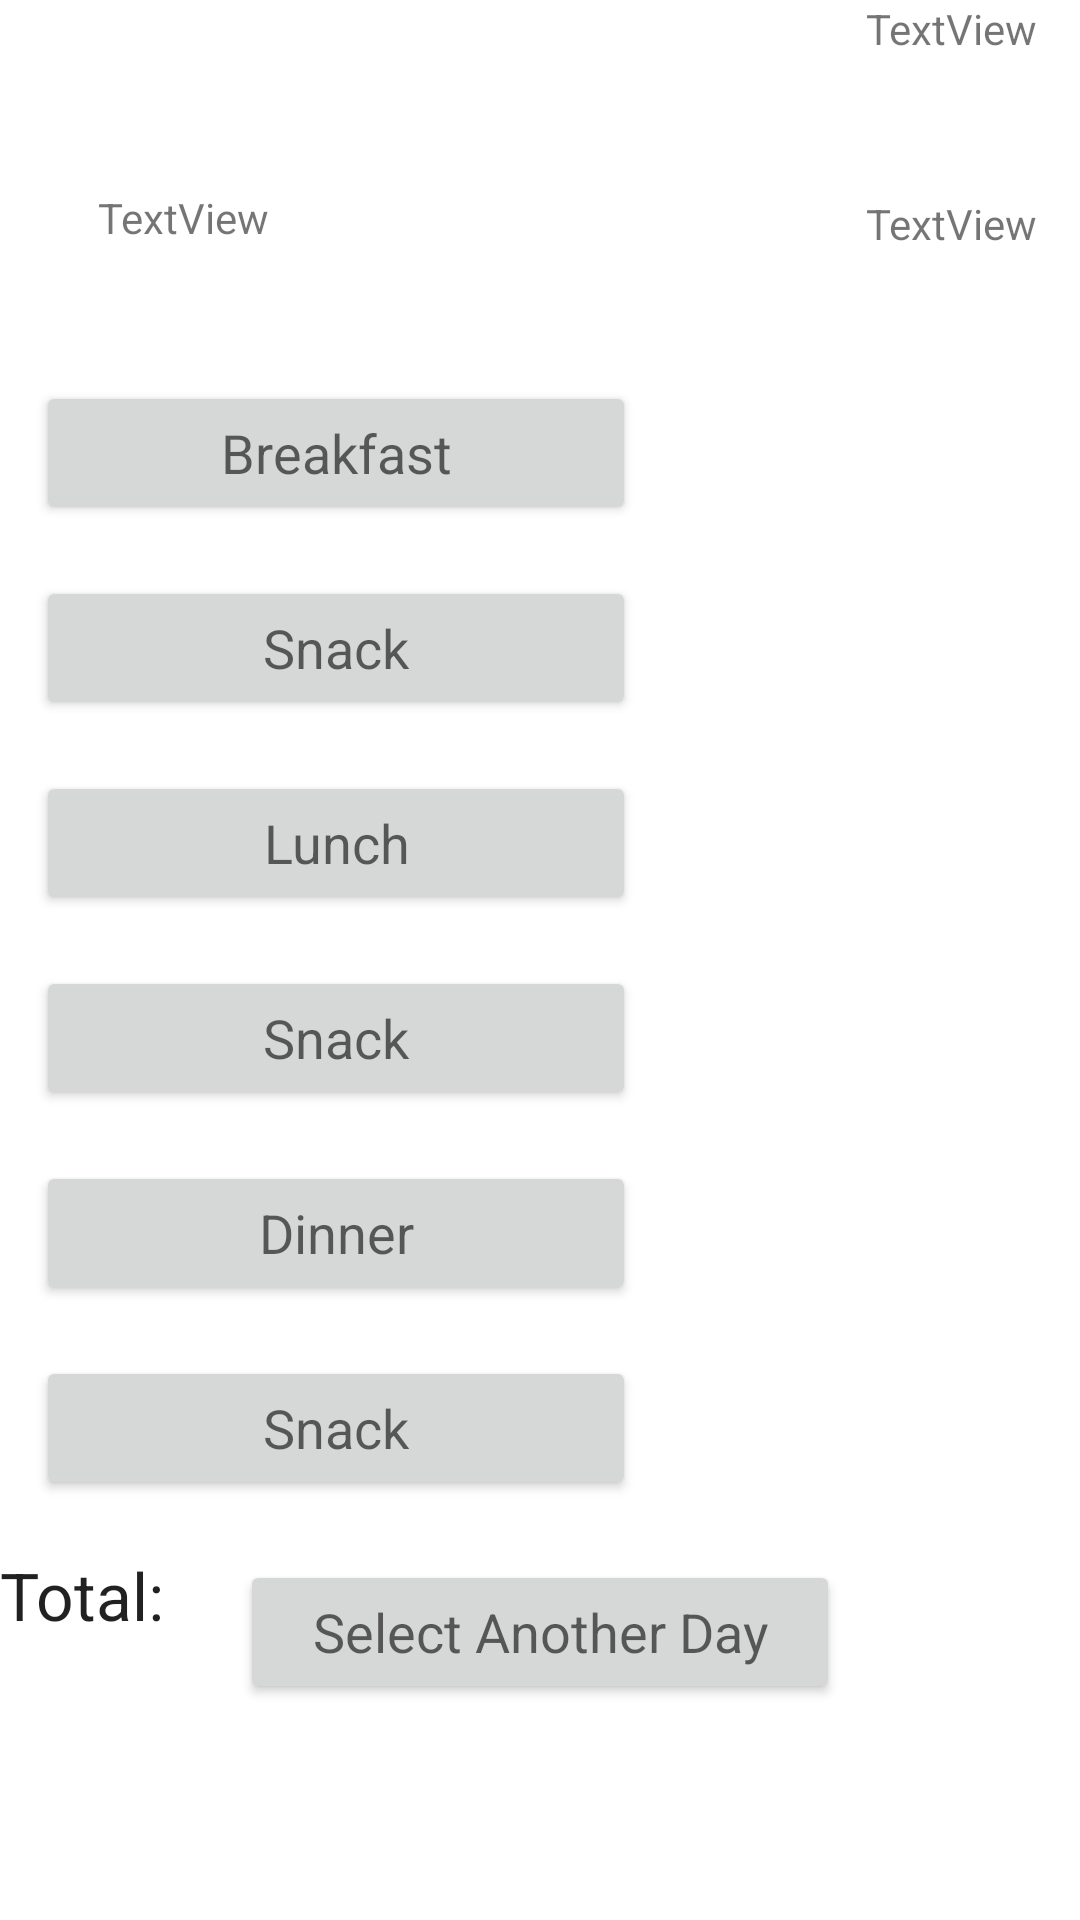

This screen was rendered from an Android layout file. Write that file and the resources it references.
<!-- AndroidManifest.xml: application theme Theme.FoodFight -->
<!-- res/layout/activity_ac_meals.xml -->
<?xml version="1.0" encoding="utf-8"?>
<androidx.constraintlayout.widget.ConstraintLayout xmlns:android="http://schemas.android.com/apk/res/android"
    xmlns:app="http://schemas.android.com/apk/res-auto"
    xmlns:tools="http://schemas.android.com/tools"
    android:layout_width="match_parent"
    android:layout_height="match_parent"
    tools:context=".acMeals">
    <TextView
        android:id="@+id/meals_date"
        android:layout_width="294dp"
        android:layout_height="39dp"
        android:layout_marginTop="63dp"
        android:text="TextView"
        app:layout_constraintEnd_toEndOf="parent"
        app:layout_constraintHorizontal_bias="0.495"
        app:layout_constraintStart_toStartOf="parent"
        app:layout_constraintTop_toTopOf="parent" />

    <Button
        android:id="@+id/addBreakfastButton"
        android:layout_width="200dp"
        android:layout_height="48dp"
        android:layout_marginStart="12dp"
        android:layout_marginTop="25dp"
        android:layout_marginBottom="17dp"
        android:text="Breakfast"
        android:textAppearance="@style/TextAppearance.AppCompat.Medium"
        app:layout_constraintBottom_toTopOf="@+id/addMorningSnackButton"
        app:layout_constraintStart_toStartOf="parent"
        app:layout_constraintTop_toBottomOf="@+id/meals_date" />

    <Button
        android:id="@+id/addLunchButton"
        android:layout_width="200dp"
        android:layout_height="wrap_content"
        android:layout_marginBottom="17dp"
        android:text="Lunch"
        android:textAppearance="@style/TextAppearance.AppCompat.Medium"
        app:layout_constraintBottom_toTopOf="@+id/addAfternoonSnackButton"
        app:layout_constraintStart_toStartOf="@+id/addMorningSnackButton" />

    <Button
        android:id="@+id/addAfternoonSnackButton"
        android:layout_width="200dp"
        android:layout_height="wrap_content"
        android:layout_marginBottom="17dp"
        android:text="Snack"
        android:textAppearance="@style/TextAppearance.AppCompat.Medium"
        app:layout_constraintBottom_toTopOf="@+id/addDinnerButton"
        app:layout_constraintStart_toStartOf="@+id/addLunchButton" />

    <Button
        android:id="@+id/addDinnerButton"
        android:layout_width="200dp"
        android:layout_height="wrap_content"
        android:layout_marginBottom="17dp"
        android:text="Dinner"
        android:textAppearance="@style/TextAppearance.AppCompat.Medium"
        app:layout_constraintBottom_toTopOf="@+id/addEveningSnackButton"
        app:layout_constraintStart_toStartOf="@+id/addAfternoonSnackButton" />

    <Button
        android:id="@+id/addEveningSnackButton"
        android:layout_width="200dp"
        android:layout_height="wrap_content"
        android:layout_marginBottom="17dp"
        android:text="Snack"
        android:textAppearance="@style/TextAppearance.AppCompat.Medium"
        app:layout_constraintBottom_toTopOf="@+id/textView21"
        app:layout_constraintStart_toStartOf="@+id/addDinnerButton" />

    <Button
        android:id="@+id/addMorningSnackButton"
        android:layout_width="200dp"
        android:layout_height="wrap_content"
        android:layout_marginBottom="17dp"
        android:text="Snack"
        android:textAppearance="@style/TextAppearance.AppCompat.Medium"
        app:layout_constraintBottom_toTopOf="@+id/addLunchButton"
        app:layout_constraintStart_toStartOf="@+id/addBreakfastButton" />

    <TextView
        android:id="@+id/showBreakfastCalories"
        android:layout_width="70dp"
        android:layout_height="48dp"
        android:layout_marginTop="25dp"
        android:layout_marginEnd="27dp"
        android:layout_marginBottom="17dp"
        android:text="TextView"
        app:layout_constraintBottom_toTopOf="@+id/showMorningSnackCalories"
        app:layout_constraintEnd_toEndOf="parent"
        app:layout_constraintTop_toBottomOf="@+id/meals_date" />

    <TextView
        android:id="@+id/showMorningSnackCalories"
        android:layout_width="70dp"
        android:layout_height="48dp"
        android:layout_marginBottom="17dp"
        android:text="TextView"
        app:layout_constraintBottom_toTopOf="@+id/showLunchCalories"
        app:layout_constraintEnd_toEndOf="@+id/showBreakfastCalories" />

    <TextView
        android:id="@+id/showAfternoonSnackCalories"
        android:layout_width="70dp"
        android:layout_height="48dp"
        android:layout_marginStart="102dp"
        android:text="TextView"
        app:layout_constraintEnd_toEndOf="@+id/showDinnerCalories"
        app:layout_constraintStart_toEndOf="@+id/addEveningSnackButton"
        tools:layout_editor_absoluteY="453dp" />

    <TextView
        android:id="@+id/showDinnerCalories"
        android:layout_width="70dp"
        android:layout_height="48dp"
        android:layout_marginBottom="17dp"
        android:text="TextView"
        app:layout_constraintBottom_toTopOf="@+id/showAfternoonSnackCalories"
        app:layout_constraintEnd_toEndOf="@+id/showEveningSnackCalories" />

    <TextView
        android:id="@+id/showEveningSnackCalories"
        android:layout_width="70dp"
        android:layout_height="48dp"
        android:layout_marginBottom="17dp"
        android:text="TextView"
        app:layout_constraintBottom_toTopOf="@+id/showDinnerCalories"
        app:layout_constraintEnd_toEndOf="@+id/showLunchCalories" />

    <TextView
        android:id="@+id/showLunchCalories"
        android:layout_width="70dp"
        android:layout_height="48dp"
        android:layout_marginBottom="17dp"
        android:text="TextView"
        app:layout_constraintBottom_toTopOf="@+id/showEveningSnackCalories"
        app:layout_constraintEnd_toEndOf="@+id/showMorningSnackCalories" />

    <TextView
        android:id="@+id/textView21"
        android:layout_width="70dp"
        android:layout_height="48dp"
        android:layout_marginTop="17dp"
        android:text="Total:"
        android:textAppearance="@style/TextAppearance.AppCompat.Large"
        app:layout_constraintTop_toBottomOf="@+id/addEveningSnackButton"
        tools:layout_editor_absoluteX="142dp" />

    <TextView
        android:id="@+id/showTotalCalories"
        android:layout_width="70dp"
        android:layout_height="48dp"
        android:layout_marginTop="17dp"
        android:text="TextView"
        app:layout_constraintEnd_toEndOf="@+id/showAfternoonSnackCalories"
        app:layout_constraintTop_toBottomOf="@+id/showAfternoonSnackCalories" />

    <Button
        android:id="@+id/setDayButton"
        android:layout_width="200dp"
        android:layout_height="wrap_content"
        android:layout_marginBottom="72dp"
        android:onClick="btnSelectDay"
        android:text="Select Another Day"
        android:textAppearance="@style/TextAppearance.AppCompat.Medium"
        app:layout_constraintBottom_toBottomOf="parent"
        app:layout_constraintEnd_toEndOf="parent"
        app:layout_constraintHorizontal_bias="0.5"
        app:layout_constraintStart_toStartOf="parent" />

</androidx.constraintlayout.widget.ConstraintLayout>
<!-- resources referenced by this layout -->
<resources>
  <style name="Theme.FoodFight" parent="Theme.MaterialComponents.DayNight.DarkActionBar">
          
          <item name="colorPrimary">@color/purple_500</item>
          <item name="colorPrimaryVariant">@color/purple_700</item>
          <item name="colorOnPrimary">@color/white</item>
          
          <item name="colorSecondary">@color/teal_200</item>
          <item name="colorSecondaryVariant">@color/teal_700</item>
          <item name="colorOnSecondary">@color/black</item>
          
          <item name="android:statusBarColor" tools:targetApi="l">?attr/colorPrimaryVariant</item>
          
      </style>
  <color name="purple_500">#FF6200EE</color>
  <color name="purple_700">#FF3700B3</color>
  <color name="white">#FFFFFFFF</color>
  <color name="teal_200">#FF03DAC5</color>
  <color name="teal_700">#FF018786</color>
  <color name="black">#FF000000</color>
</resources>
